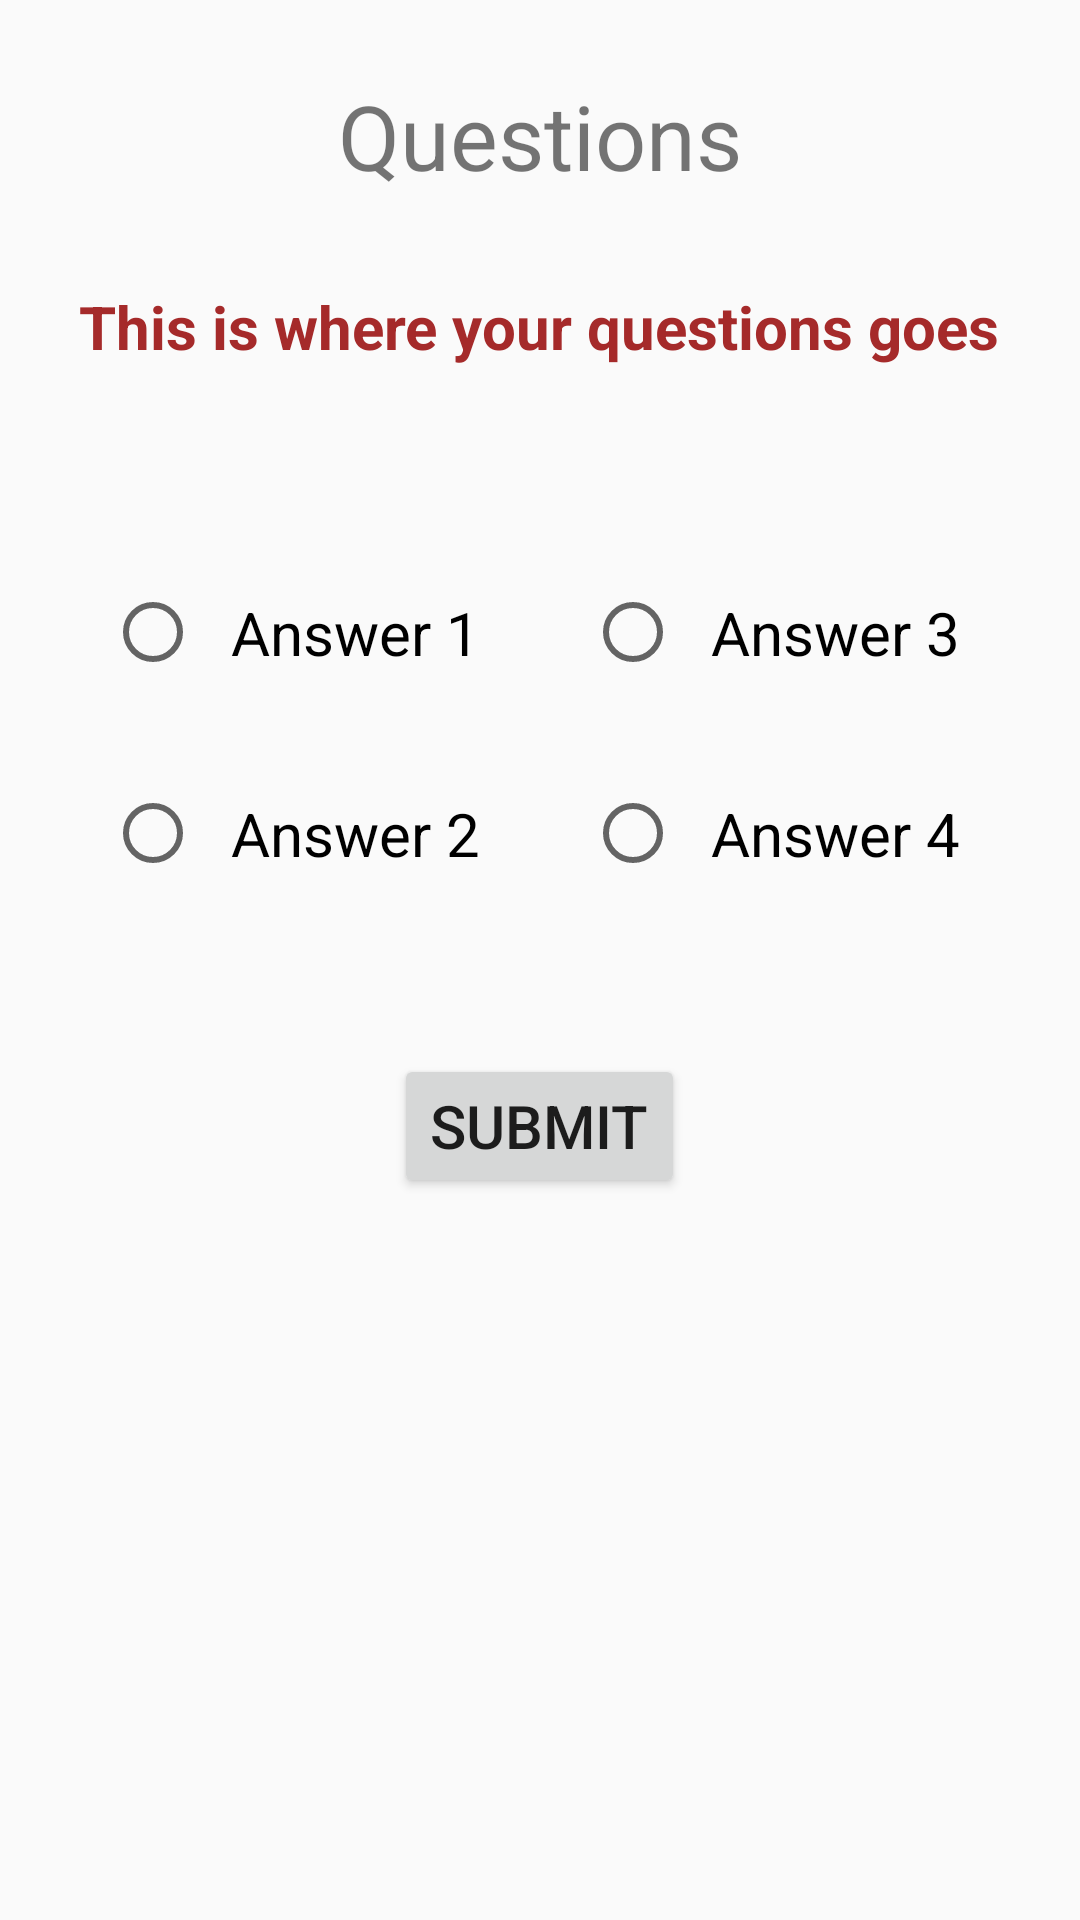

Write the Android layout XML for this screen, with the resource values it uses.
<!-- AndroidManifest.xml: application theme AppTheme -->
<!-- res/layout/activity_questions_pager.xml -->
<?xml version="1.0" encoding="utf-8"?>
<LinearLayout xmlns:android="http://schemas.android.com/apk/res/android"
    xmlns:tools="http://schemas.android.com/tools"
    android:layout_width="match_parent"
    android:layout_height="match_parent"
    android:orientation="vertical"
    tools:context=".QuestionsPagerActivity">

    <TextView
        android:layout_width="wrap_content"
        android:layout_height="wrap_content"
        android:layout_gravity="center"
        android:layout_marginTop="20dp"
        android:padding="5dp"
        android:text="Questions"
        android:textSize="30sp" />

    <TextView
        android:id="@+id/questions"
        android:layout_width="wrap_content"
        android:layout_height="wrap_content"
        android:layout_gravity="center"
        android:layout_margin="20dp"
        android:hint="This is where your questions goes"
        android:padding="5dp"
        android:textAlignment="center"
        android:textColor="@color/textColor"
        android:textColorHint="@color/textColor"
        android:textSize="20sp"
        android:textStyle="bold" />

    <LinearLayout
        android:layout_width="match_parent"
        android:layout_height="wrap_content"
        android:orientation="horizontal"
        android:layout_margin="20dp">

        <RadioGroup
            android:layout_width="wrap_content"
            android:layout_height="wrap_content"
            android:layout_marginLeft="15dp"
            android:layout_marginTop="20dp"
            android:layout_marginRight="10dp"
            android:layout_marginBottom="20dp"
            android:layout_marginEnd="10dp"
            android:layout_marginStart="15dp">

            <RadioButton
                android:id="@+id/answer_option_1"
                android:layout_width="wrap_content"
                android:layout_height="wrap_content"
                android:padding="10dp"
                android:text="Answer 1"
                android:textSize="20sp" />

            <RadioButton
                android:id="@+id/answer_option_2"
                android:layout_width="wrap_content"
                android:layout_height="wrap_content"
                android:layout_marginTop="20dp"
                android:padding="10dp"
                android:text="Answer 2"
                android:textSize="20sp" />
        </RadioGroup>

        <RadioGroup
            android:layout_width="wrap_content"
            android:layout_height="wrap_content"
            android:layout_marginTop="20dp"
            android:layout_marginLeft="15dp"
            android:layout_marginStart="15dp"
            android:layout_marginBottom="20dp">
            <RadioButton
                android:id="@+id/answer_option_3"
                android:layout_width="wrap_content"
                android:layout_height="wrap_content"
                android:text="Answer 3"
                android:padding="10dp"
                android:textSize="20sp" />

            <RadioButton
                android:id="@+id/answer_option_4"
                android:layout_width="wrap_content"
                android:layout_height="wrap_content"
                android:textSize="20sp"
                android:padding="10dp"
                android:text="Answer 4"
                android:layout_marginTop="20dp"/>
        </RadioGroup>
    </LinearLayout>

    <Button
        android:id="@+id/btn_submit"
        android:layout_width="wrap_content"
        android:layout_height="wrap_content"
        android:layout_gravity="center"
        android:text="Submit"
        android:textSize="20sp"
        android:layout_marginTop="10dp"/>
    
</LinearLayout>
<!-- resources referenced by this layout -->
<resources>
  <color name="textColor">#A52A2A</color>
  <style name="AppTheme" parent="Theme.AppCompat.Light.DarkActionBar">
          
          <item name="colorPrimary">@color/colorPrimary</item>
          <item name="colorPrimaryDark">@color/colorPrimaryDark</item>
          <item name="colorAccent">@color/colorAccent</item>
      </style>
  <color name="colorPrimary">#0800ff</color>
  <color name="colorPrimaryDark">#172bee</color>
  <color name="colorAccent">#030303</color>
</resources>
